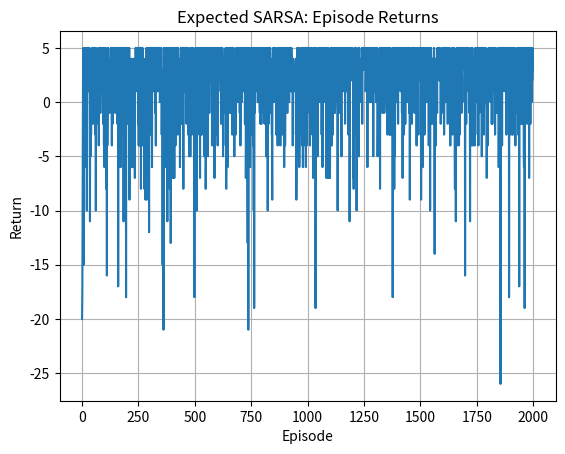

Generate this figure with matplotlib:

import numpy as np
import matplotlib.pyplot as plt

class StochasticGrid4x4:
    def __init__(self, slip=0.2, gamma=0.99):
        self.rows, self.cols = 4, 4
        self.nS, self.nA = self.rows*self.cols, 4
        self.start, self.goal = (0,0), (3,3)
        self.slip, self.gamma = slip, gamma

    def s2rc(self, s): return divmod(s, self.cols)
    def rc2s(self, r, c): return r*self.cols + c
    def reset(self): return self.rc2s(*self.start)
    def is_goal(self, s): return s == self.rc2s(*self.goal)

    def _move(self, r, c, a):
        if a == 0: r = max(0, r-1)
        elif a == 1: c = min(self.cols-1, c+1)
        elif a == 2: r = min(self.rows-1, r+1)
        elif a == 3: c = max(0, c-1)
        return r, c

    def step(self, s, a):
        r, c = self.s2rc(s)
        if np.random.rand() < 1 - self.slip:
            a_exec = a
        else:
            a_exec = np.random.choice([x for x in range(4) if x != a])
        r2, c2 = self._move(r, c, a_exec)
        s_next = self.rc2s(r2, c2)
        done = self.is_goal(s_next)
        reward = 10.0 if done else -1.0
        return s_next, reward, done

def epsilon_greedy_probs(Q, s, epsilon):
    nA = Q.shape[1]
    probs = np.ones(nA) * (epsilon / nA)
    best = np.argmax(Q[s])
    probs[best] += 1 - epsilon
    return probs

def expected_sarsa(env, alpha=0.5, gamma=0.99, epsilon=0.1, episodes=2000, max_steps=200):
    Q = np.zeros((env.nS, env.nA))
    returns = []
    for ep in range(episodes):
        s = env.reset()
        done, G = False, 0.0
        for _ in range(max_steps):
            probs = epsilon_greedy_probs(Q, s, epsilon)
            a = np.random.choice(env.nA, p=probs)
            s_next, r, done = env.step(s, a)
            G += r
            if done:
                target = r
            else:
                probs_next = epsilon_greedy_probs(Q, s_next, epsilon)
                expected_q = np.dot(probs_next, Q[s_next])
                target = r + gamma * expected_q
            Q[s, a] += alpha * (target - Q[s, a])
            s = s_next
            if done: break
        returns.append(G)
    return Q, returns

if __name__ == "__main__":
    env = StochasticGrid4x4()
    Q, returns = expected_sarsa(env)

    arrows = {0:'↑', 1:'→', 2:'↓', 3:'←'}
    policy = [arrows[np.argmax(Q[s])] if not env.is_goal(s) else 'G' for s in range(env.nS)]
    print("Greedy policy (rows top→bottom):")
    for r in range(env.rows):
        print("  ".join(policy[r*env.cols:(r+1)*env.cols]))

    plt.plot(returns)
    plt.title("Expected SARSA: Episode Returns")
    plt.xlabel("Episode")
    plt.ylabel("Return")
    plt.grid(True)
    plt.show()
